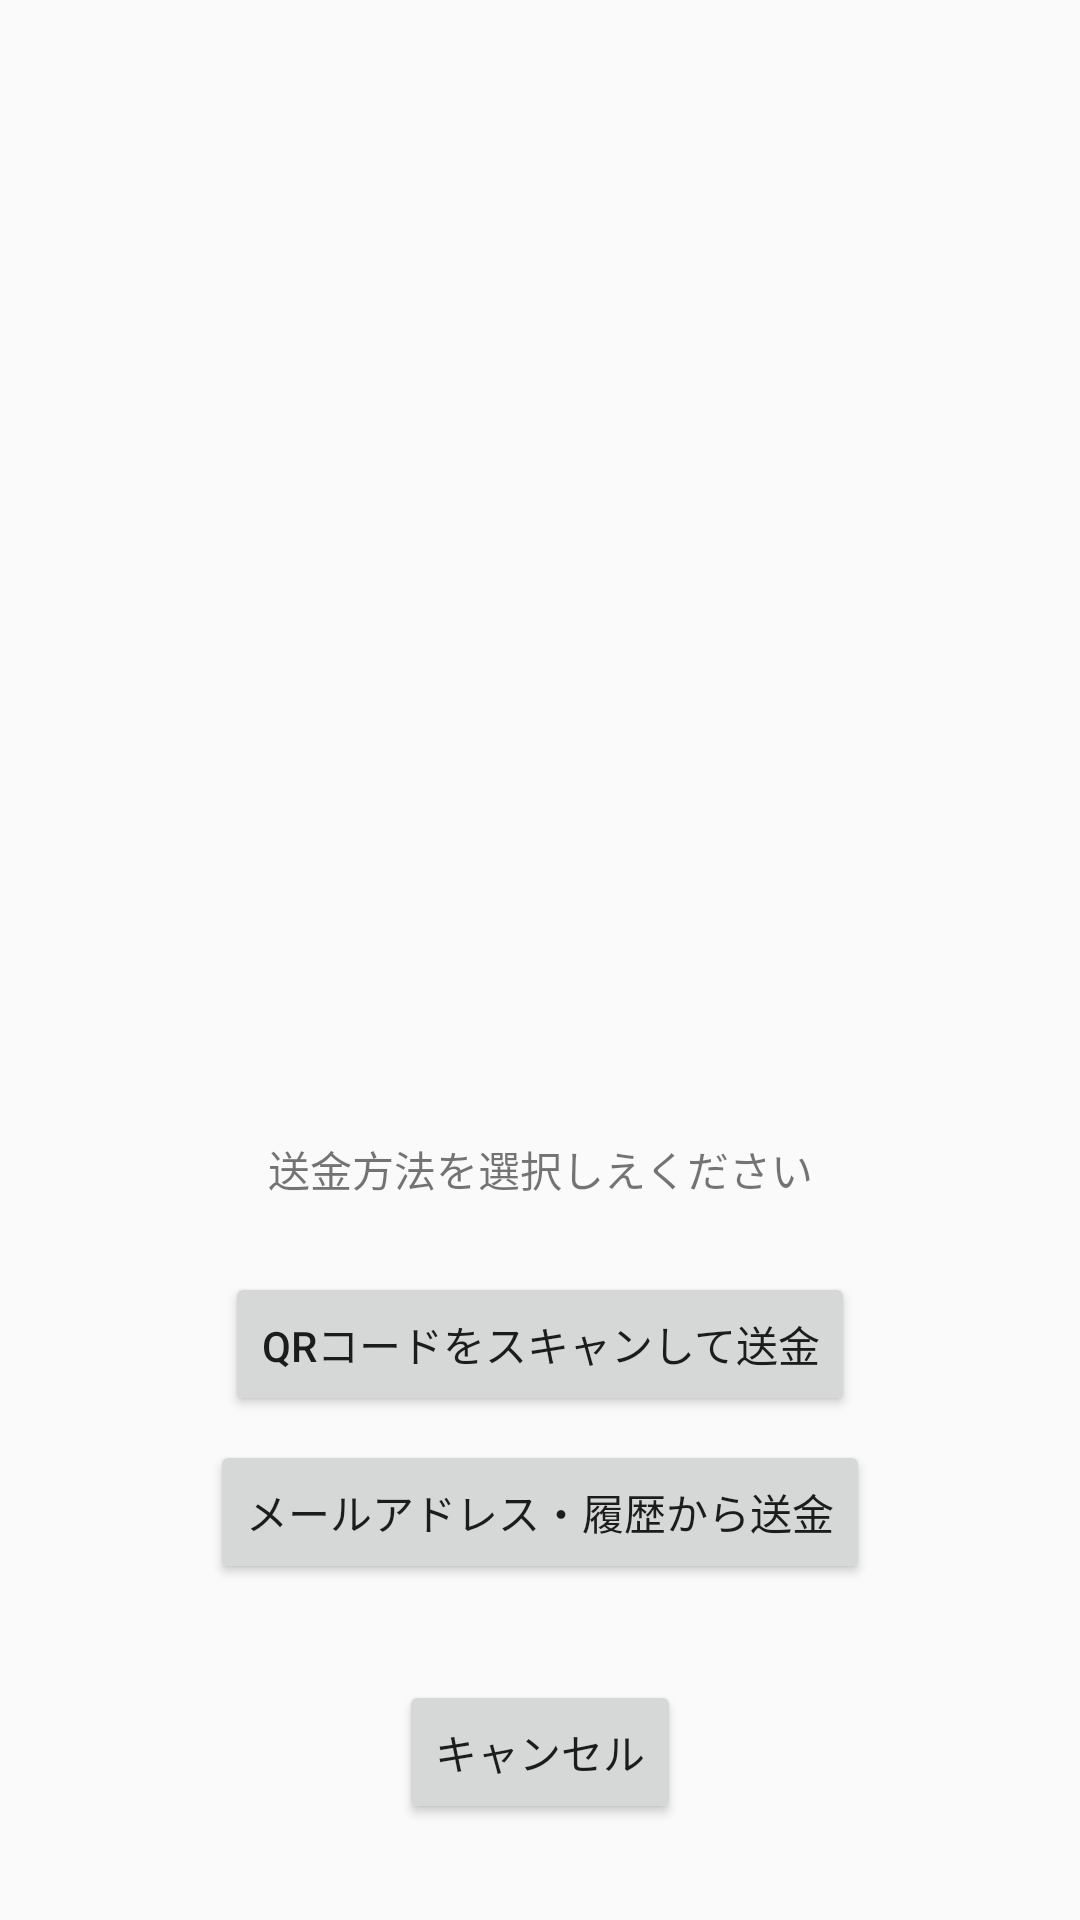

Android layout source for this screen:
<!-- AndroidManifest.xml: application theme AppTheme -->
<!-- res/layout/activity_popup.xml -->
<?xml version="1.0" encoding="utf-8"?>

<android.support.constraint.ConstraintLayout xmlns:android="http://schemas.android.com/apk/res/android"
    xmlns:app="http://schemas.android.com/apk/res-auto"
    xmlns:tools="http://schemas.android.com/tools"
    android:id="@+id/paypopup_window"
    android:layout_width="match_parent"
    android:layout_height="match_parent"
    android:background="@color/zxinglegacy_viewfinder_mask"
    tools:context="com.funney.funney_android.Popup">

    <TextView
        android:id="@+id/textView15"
        android:layout_width="wrap_content"
        android:layout_height="wrap_content"
        android:layout_marginBottom="24dp"
        android:layout_marginLeft="8dp"
        android:layout_marginRight="8dp"
        android:text="送金方法を選択しえください"
        app:layout_constraintBottom_toTopOf="@+id/button2"
        app:layout_constraintLeft_toLeftOf="parent"
        app:layout_constraintRight_toRightOf="parent"
        tools:ignore="HardcodedText" />

    <Button
        android:id="@+id/button2"
        android:layout_width="wrap_content"
        android:layout_height="wrap_content"
        android:layout_marginBottom="8dp"
        android:layout_marginLeft="8dp"
        android:layout_marginRight="8dp"
        android:text="QRコードをスキャンして送金"
        app:layout_constraintBottom_toTopOf="@+id/button3"
        app:layout_constraintLeft_toLeftOf="parent"
        app:layout_constraintRight_toRightOf="parent"
        tools:ignore="HardcodedText" />

    <Button
        android:id="@+id/button3"
        android:layout_width="wrap_content"
        android:layout_height="wrap_content"
        android:layout_marginBottom="32dp"
        android:layout_marginLeft="8dp"
        android:layout_marginRight="8dp"
        android:text="メールアドレス・履歴から送金"
        app:layout_constraintBottom_toTopOf="@+id/button4"
        app:layout_constraintLeft_toLeftOf="parent"
        app:layout_constraintRight_toRightOf="parent"
        tools:ignore="HardcodedText" />

    <Button
        android:id="@+id/button4"
        android:layout_width="wrap_content"
        android:layout_height="wrap_content"
        android:layout_marginBottom="32dp"
        android:layout_marginLeft="8dp"
        android:layout_marginRight="8dp"
        android:text="キャンセル"
        app:layout_constraintBottom_toBottomOf="parent"
        app:layout_constraintLeft_toLeftOf="parent"
        app:layout_constraintRight_toRightOf="parent"
        tools:ignore="HardcodedText" />

</android.support.constraint.ConstraintLayout>
<!-- resources referenced by this layout -->
<resources>
  <style name="AppTheme" parent="Theme.AppCompat.Light.DarkActionBar">
          
          <item name="colorPrimary">@color/colorPrimary</item>
          <item name="colorPrimaryDark">@color/colorPrimaryDark</item>
          <item name="colorAccent">@color/colorAccent</item>
      </style>
  <color name="colorPrimary">#F3A033</color>
  <color name="colorPrimaryDark">#F3A033</color>
  <color name="colorAccent">#F3A033</color>
</resources>
